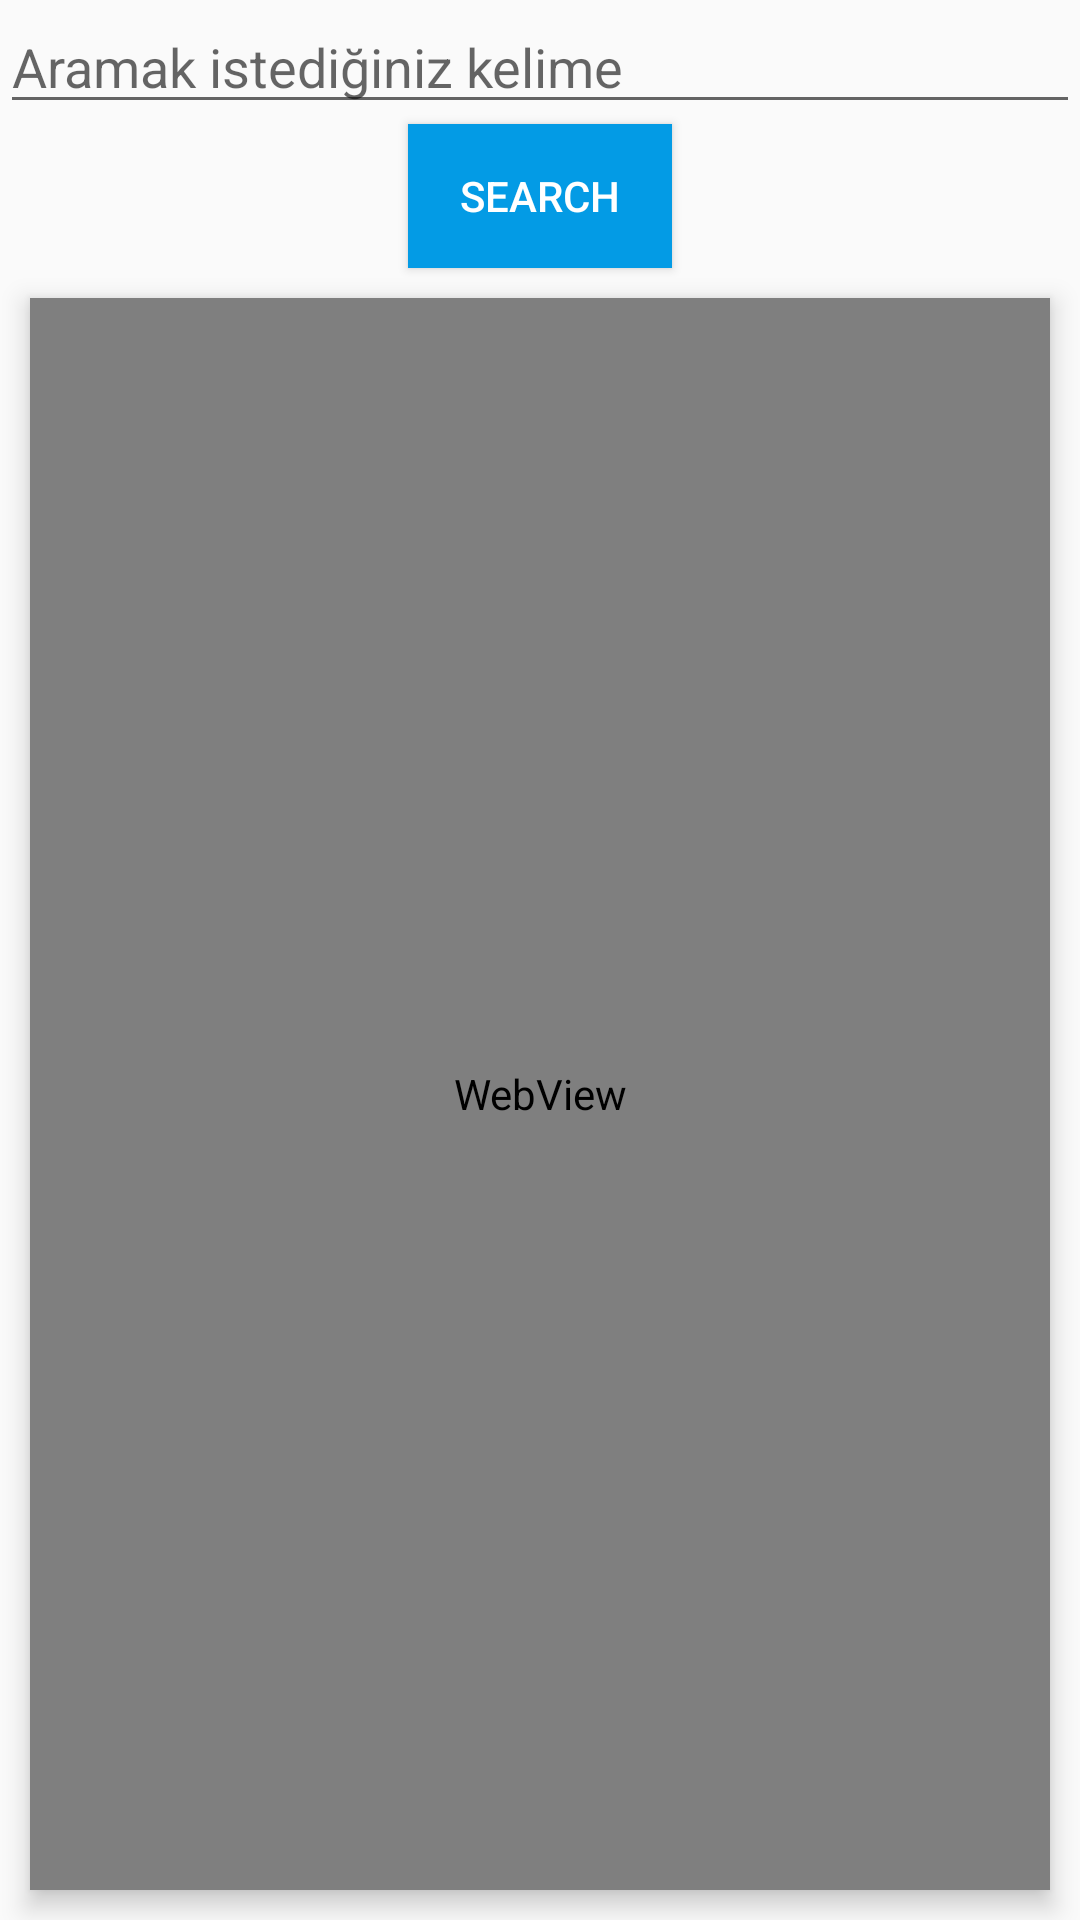

Android layout source for this screen:
<!-- AndroidManifest.xml: application theme AppTheme -->
<!-- res/layout/activity_search.xml -->
<?xml version="1.0" encoding="utf-8"?>
<LinearLayout xmlns:android="http://schemas.android.com/apk/res/android"
    xmlns:app="http://schemas.android.com/apk/res-auto"
    xmlns:tools="http://schemas.android.com/tools"
    android:layout_width="match_parent"
    android:layout_height="match_parent"
    android:orientation="vertical"
    tools:context="com.action_bar_ab2018.action_bar.SearchActivity">

    <EditText
        android:id="@+id/search_et"
        android:layout_width="match_parent"
        android:layout_height="wrap_content"
        android:hint="Aramak istediğiniz kelime"

        />
    <Button
        android:id="@+id/search_btn"
        android:layout_width="wrap_content"
        android:layout_height="wrap_content"
        android:layout_gravity="center"
        android:text="Search"
        android:background="@color/colorPrimary"
        android:textColor="#FFF"
        />

    <WebView
        android:id="@+id/webview"
        android:layout_margin="10dp"
        android:layout_width="match_parent"
        android:layout_height="match_parent"
        android:background="#FFFFFF"
        android:elevation="5dp"
        >
    </WebView>

</LinearLayout>
<!-- resources referenced by this layout -->
<resources>
  <color name="colorPrimary">#039BE5</color>
  <style name="AppTheme" parent="Theme.AppCompat.Light.DarkActionBar">
          
          <item name="colorPrimary">@color/colorPrimary</item>
          <item name="colorPrimaryDark">@color/colorPrimaryDark</item>
          <item name="colorAccent">@color/colorAccent</item>
      </style>
  <color name="colorPrimaryDark">#303F9F</color>
  <color name="colorAccent">#FF4081</color>
</resources>
